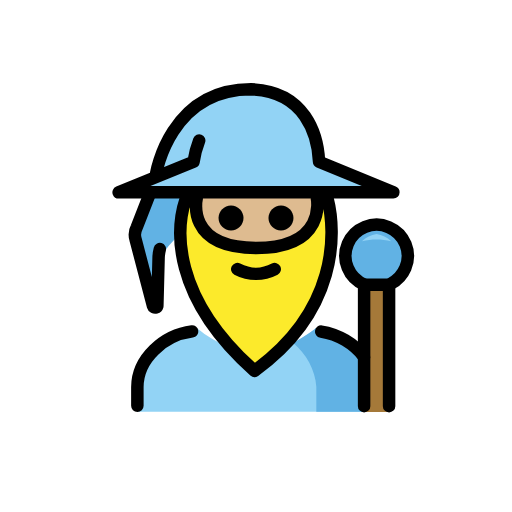
t = 0.00 s
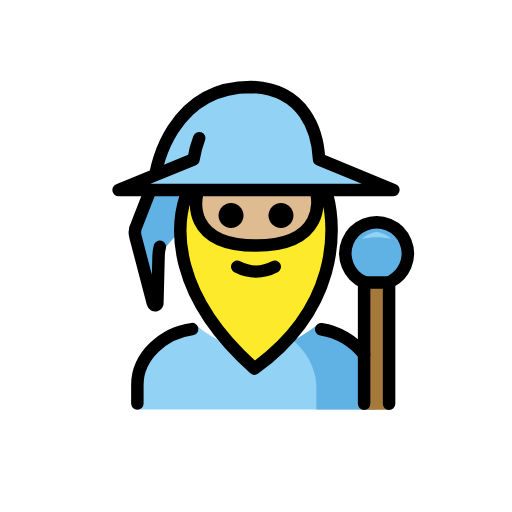
t = 0.48 s
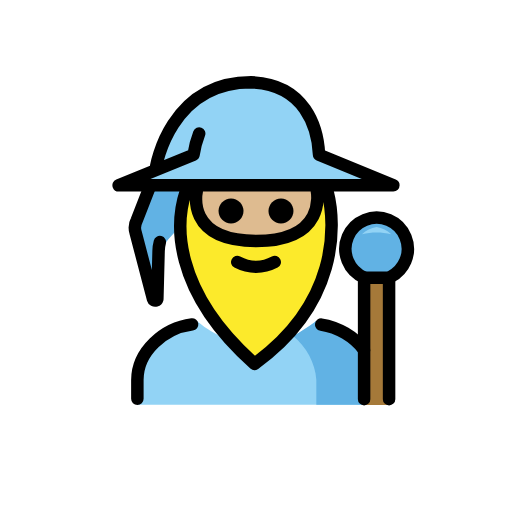
t = 1.43 s
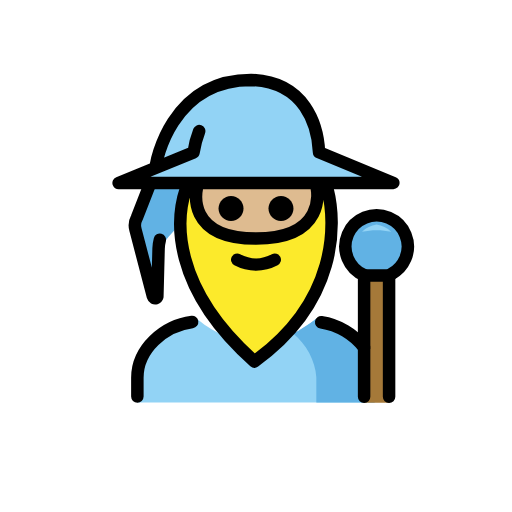
t = 1.90 s
t = 2.38 s: frame unchanged from t = 1.43 s, image omitted
t = 3.33 s: frame unchanged from t = 0.48 s, image omitted

The animated SVG that drew these frames (rendered in a browser with its animation timeline set to each time). Animation: 1 SMIL element (animateTransform=1); one cycle of 3.80 s, repeats indefinitely.

<?xml version='1.0' encoding='utf-8'?>
<svg xmlns="http://www.w3.org/2000/svg" id="emoji" viewBox="-5 -5 82 82" version="1.1" width="200" height="200" role="img">
  <title>OpenMoji: man mage: medium-light skin tone</title><g><g id="color">
    <path fill="#92D3F5" d="M58,25.7l-11.9-4.8c-0.2-4.3-1.9-11.3-10.6-11.6c-12,0-14.6,11-14.6,11l-1,2l-0.6,1.2L14,25.7" />
    <path fill="#61B2E4" d="M19.0858,25.7L16.8,31.4c-0.3115,0.5831-0.3832,1.2648-0.2,1.9L19.5,44 c0.0564,0.1933,0.2588,0.3043,0.4521,0.2479C20.0717,44.213,20.1651,44.1195,20.2,44l0.2-7.7l0.6-0.6l1-1.3l8-8.8" />
    <path fill="#92D3F5" d="M17,60.949v-4c0-4.9941,4.6413-9.3352,9.6335-9.3352c6,5,12.9974,4.9176,18.9974-0.0824 C50.625,47.5314,55,51.9549,55,56.949v4" />
    <path fill="#61B2E4" d="M45.6624,60.949v-4.0122c-0.1404-2.631-1.6486-5.3621-3.7023-7.0128 c0.9952-0.5542,2.6756-1.5633,3.6708-2.3927C50.625,47.5314,55,51.9549,55,56.949v4" />
    <path fill="#61B2E4" d="M53.3683,40.539c-2.5437-1.0747-3.7346-4.008-2.6599-6.5517s4.008-3.7346,6.5517-2.6599 s3.7346,4.008,2.6599,6.5517c-0.4479,1.0601-1.2477,1.9332-2.2646,2.4721" />
    <path fill="#92D3F5" d="M55.3145,32.4717c-0.8786,0.137-1.6948,0.5381-2.34,1.15c1.5407-0.3467,3.1393-0.3467,4.68,0 C57.0093,33.0098,56.1931,32.6087,55.3145,32.4717z" />
    <polyline fill="#A57939" points="57.314,61 57.314,40.539 53.314,40.539 53.314,61" />
  </g>
  <g id="hair">
    <path fill="#fcea2b" d="M35.7577,54.3964c13.4215-9.6934,13.0943-22.1473,11.7-27.5827h-1.7c0,0,1.5809,7.897-9.7577,7.897 s-9.496-7.897-9.496-7.897h-1.7463C23.1558,31.5588,22.3608,42.4881,35.7577,54.3964z" />
  </g>
  <g id="skin">
    <path fill="#debb90" d="M45.7577,25.8136c0,0,1.5809,8.897-9.7577,8.897s-9.496-8.897-9.496-8.897" />
  </g>
  <g id="line">
    <path fill="none" stroke="#000000" stroke-linecap="round" stroke-linejoin="round" stroke-width="2" d="M19.0858,25.8L16.9,31.4 c-0.3115,0.5831-0.3832,1.2648-0.2,1.9L19.5,44c0.0564,0.1933,0.2588,0.3043,0.4521,0.2479C20.0717,44.213,20.1651,44.1195,20.2,44 l0.2-7.7c0.0103-0.473,0.0775-0.943,0.2-1.4" />
    <path fill="none" stroke="#000000" stroke-linecap="round" stroke-linejoin="round" stroke-width="2" d="M26.9,17.5 c-0.4245,1.0967-0.7263,2.2369-0.9,3.4l0,0l-12,4.9h44l-11.9-4.9c-0.2-4.3-2.2-11.3-10.9-11.6C22.2,9.3,20,22.8,20,22.8" />
    <path fill="none" stroke="#000000" stroke-linecap="round" stroke-linejoin="round" stroke-width="2" d="M53.3683,40.59 c-2.5437-1.0747-3.7346-4.008-2.6599-6.5517s4.008-3.7346,6.5517-2.6599s3.7346,4.008,2.6599,6.5517 c-0.4479,1.0601-1.2477,1.9332-2.2646,2.4721" />
    <polyline fill="none" stroke="#000000" stroke-linecap="round" stroke-linejoin="round" stroke-width="2" points="57.314,60.051 57.314,40.605 53.314,40.605 53.314,60.051" />
    <path fill="none" stroke="#000000" stroke-linecap="round" stroke-linejoin="round" stroke-width="2" d="M46.4401,48.109 c2.7065,0.407,5.2719,1.9246,6.8759,4.0597" />
    <path fill="none" stroke="#000000" stroke-linecap="round" stroke-linejoin="round" stroke-width="2" d="M17,60v-3 c0-4.5823,4.2159-8.3326,8.7675-8.92" />
    <path d="M42,29.9c0,1.1-0.9,2-2,2s-2-0.9-2-2s0.9-2,2-2S42,28.8,42,29.9" />
    <path d="M34,29.9c0,1.1-0.9,2-2,2c-1.1,0-2-0.9-2-2s0.9-2,2-2C33.1,27.9,34,28.8,34,29.9" />
    <path fill="none" stroke="#000000" stroke-linecap="round" stroke-linejoin="round" stroke-width="2" d="M33,38.1c1.9,1,4.1,1,6,0" />
    <path fill="none" stroke="#000000" stroke-linecap="round" stroke-linejoin="round" stroke-width="2" d="M35.7577,54.3964 c13.4215-9.6934,13.0943-22.1473,11.7-27.5827h-1.7c0,0,1.5809,7.897-9.7577,7.897s-9.496-7.897-9.496-7.897h-1.7463 C23.1558,31.5588,22.3608,42.4881,35.7577,54.3964z" />
  </g>
<animateTransform attributeName="transform" type="translate" values="0 0;0 -1.5;0 0" dur="3.8s" repeatCount="indefinite" /></g></svg>
